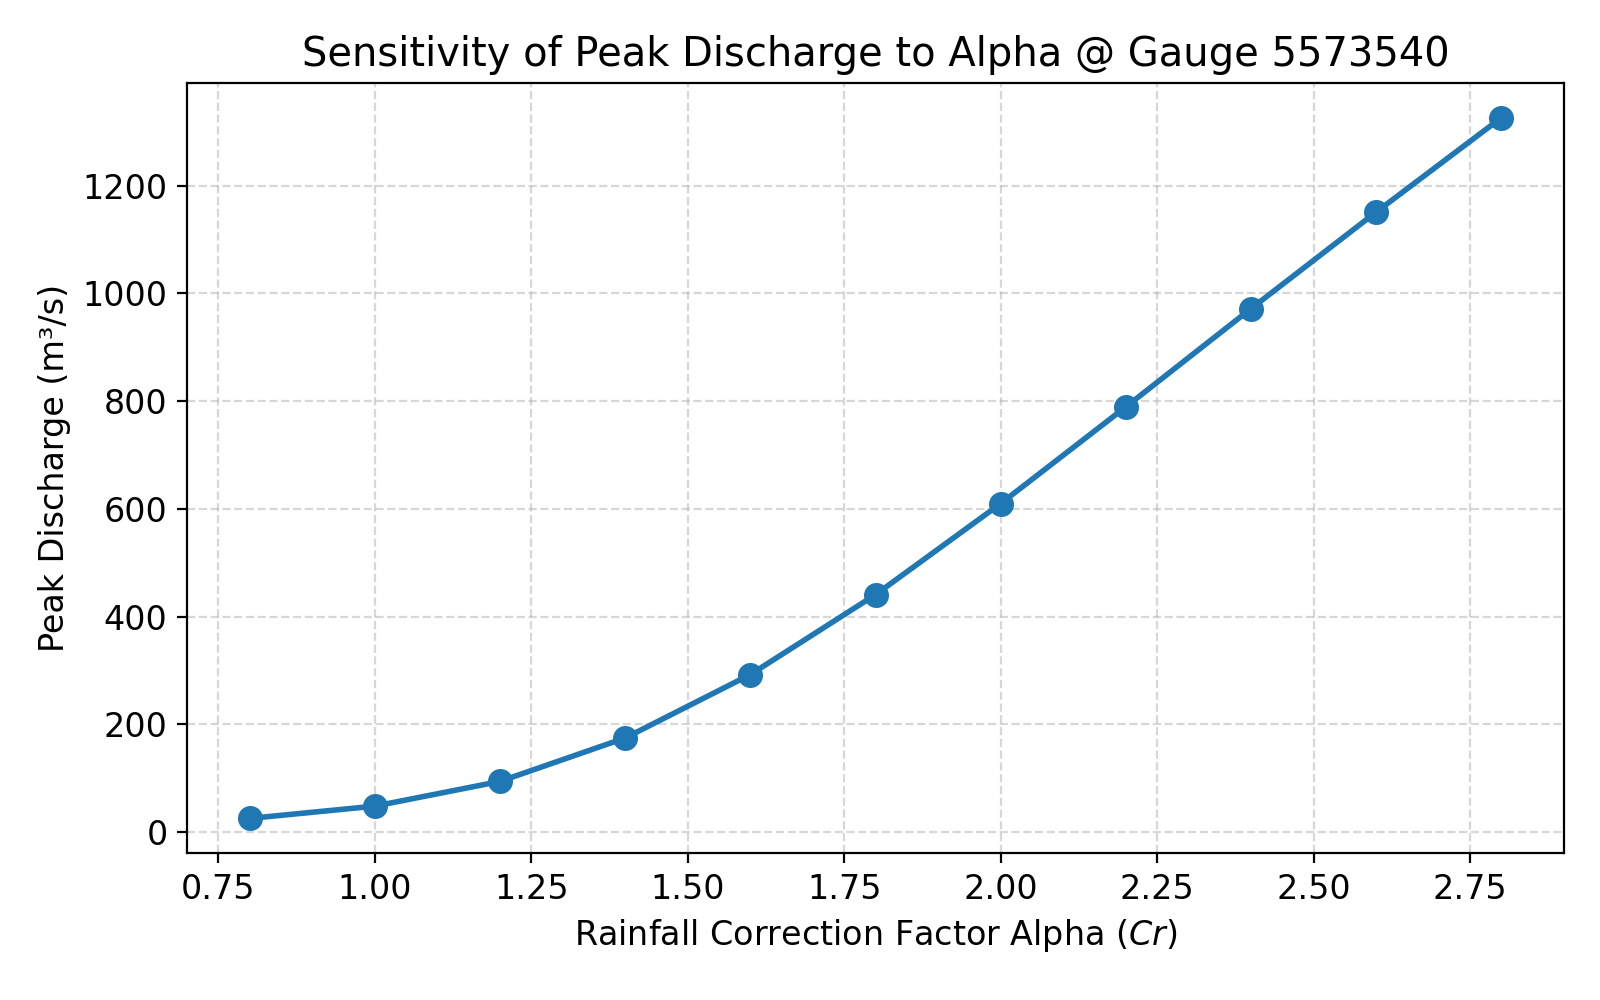

The table this chart was drawn from, first rows:
Alpha, Q_peak
0.8, 25.18
1.0, 47.96
1.2, 93.88
1.4, 174.5
1.6, 292.3
1.8, 440.6
2.0, 609.7
2.2, 789.3
2.4, 971.6
2.6, 1151
2.8, 1326
